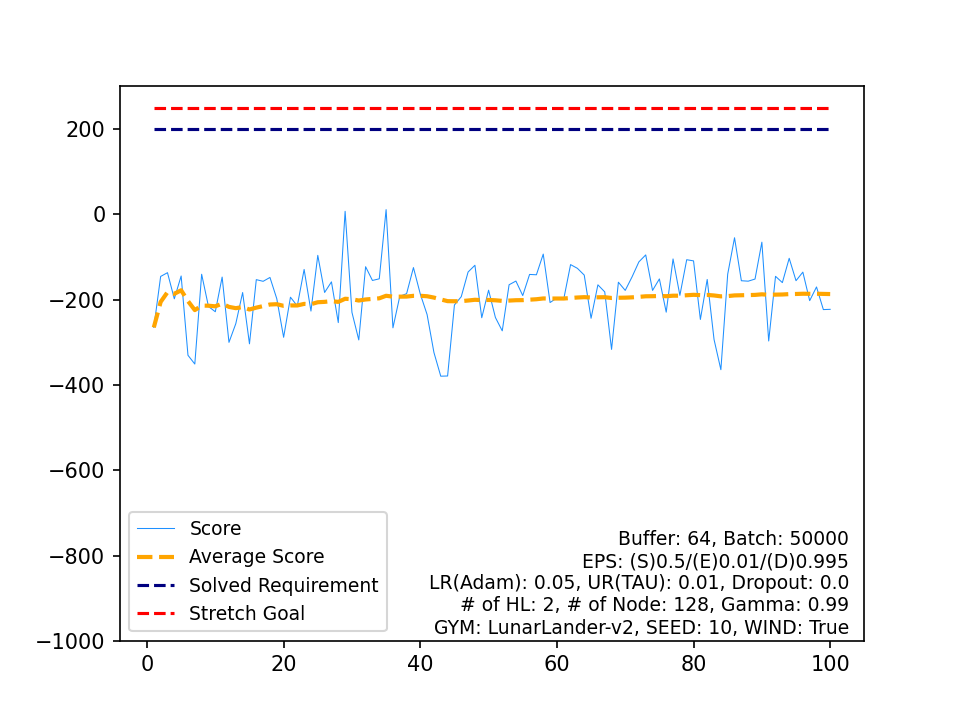

Values plotted in this chart, from the file beside it:
, Score, Average Score, Timestamp, Solved Requirement, Stretch Goal
0, -265.2, -265.2, 75, 200, 250
1, -145.6, -205.4, 62, 200, 250
2, -136.8, -182.5, 82, 200, 250
3, -198, -186.4, 74, 200, 250
4, -144.6, -178, 78, 200, 250
5, -330.5, -203.4, 90, 200, 250
6, -351, -224.5, 84, 200, 250
7, -140.5, -214, 66, 200, 250
8, -216.2, -214.3, 89, 200, 250
9, -228.4, -215.7, 80, 200, 250
10, -147.1, -209.4, 66, 200, 250
11, -300.2, -217, 72, 200, 250
12, -256.3, -220, 90, 200, 250
13, -183.4, -217.4, 75, 200, 250
14, -303.6, -223.2, 70, 200, 250
15, -153.1, -218.8, 69, 200, 250
16, -157, -215.1, 58, 200, 250
17, -148, -211.4, 73, 200, 250
18, -197.9, -210.7, 67, 200, 250
19, -288.3, -214.6, 82, 200, 250
20, -194.3, -213.6, 72, 200, 250
21, -214.7, -213.7, 63, 200, 250
22, -129.2, -210, 76, 200, 250
23, -226.8, -210.7, 66, 200, 250
24, -96.18, -206.1, 52, 200, 250
25, -183.2, -205.2, 70, 200, 250
26, -158.3, -203.5, 71, 200, 250
27, -253.8, -205.3, 70, 200, 250
28, 7.085, -198, 66, 200, 250
29, -229.8, -199, 91, 200, 250
30, -294.5, -202.1, 77, 200, 250
31, -122.9, -199.6, 59, 200, 250
32, -155.1, -198.3, 81, 200, 250
33, -151.2, -196.9, 58, 200, 250
34, 11.06, -191, 68, 200, 250
35, -266.1, -193, 75, 200, 250
36, -192.3, -193, 84, 200, 250
37, -186, -192.8, 52, 200, 250
38, -124.9, -191.1, 54, 200, 250
39, -186.6, -191, 60, 200, 250
40, -235, -192.1, 88, 200, 250
41, -323.9, -195.2, 103, 200, 250
42, -379.5, -199.5, 93, 200, 250
43, -379, -203.6, 88, 200, 250
44, -212.6, -203.8, 79, 200, 250
45, -193.1, -203.5, 63, 200, 250
46, -135.2, -202.1, 83, 200, 250
47, -119.4, -200.4, 79, 200, 250
48, -242.4, -201.2, 76, 200, 250
49, -177.9, -200.8, 81, 200, 250
50, -241.9, -201.6, 89, 200, 250
51, -273.2, -202.9, 66, 200, 250
52, -165.1, -202.2, 71, 200, 250
53, -156.4, -201.4, 59, 200, 250
54, -190.5, -201.2, 83, 200, 250
55, -140.9, -200.1, 61, 200, 250
56, -141.7, -199.1, 52, 200, 250
57, -93.23, -197.3, 89, 200, 250
58, -206.8, -197.4, 54, 200, 250
59, -196.1, -197.4, 86, 200, 250
... 40 more rows
